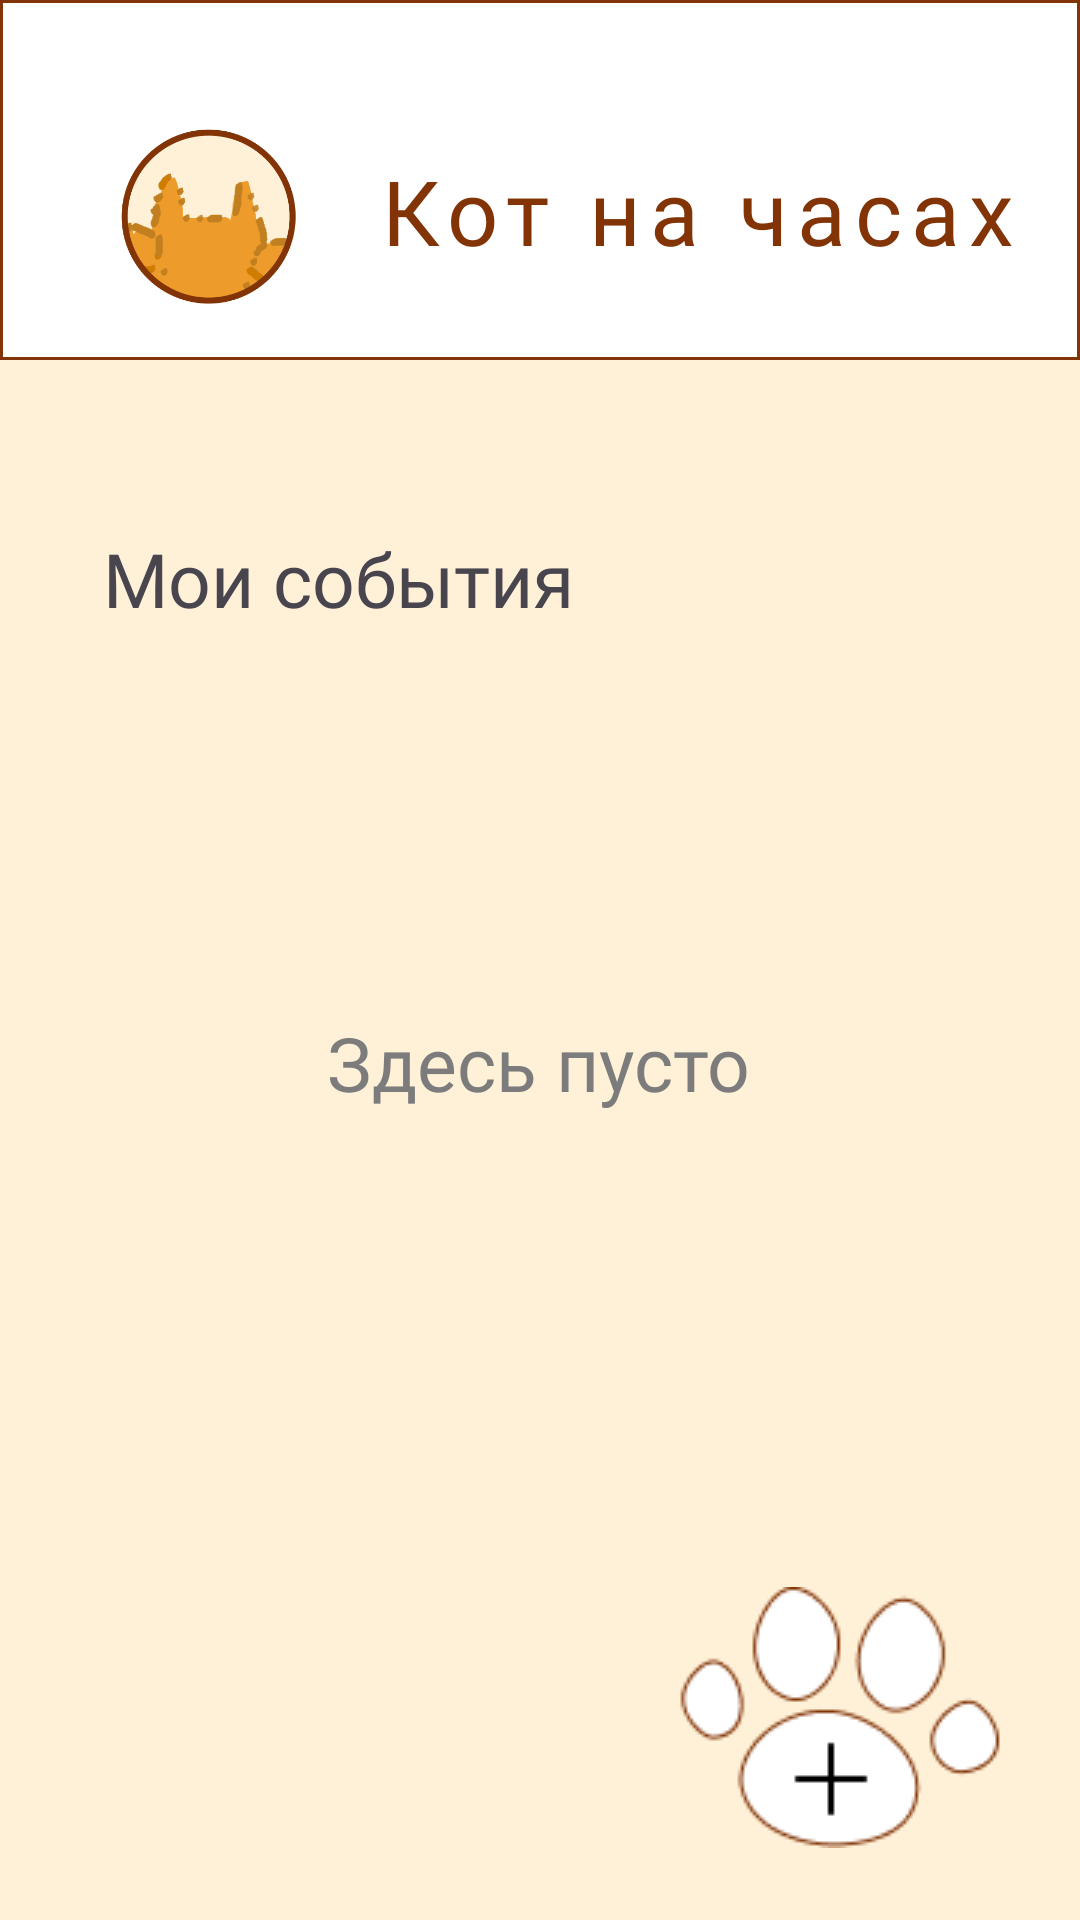

Layout XML and referenced resources for this Android screen:
<!-- AndroidManifest.xml: application theme Theme.Cat_on_clock -->
<!-- res/layout/activity_my_event.xml -->
<?xml version="1.0" encoding="utf-8"?>
<androidx.constraintlayout.widget.ConstraintLayout xmlns:android="http://schemas.android.com/apk/res/android"
    xmlns:app="http://schemas.android.com/apk/res-auto"
    xmlns:tools="http://schemas.android.com/tools"
    android:id="@+id/main"
    android:layout_width="match_parent"
    android:layout_height="match_parent"
    tools:context=".MyEventActivity"
    android:background="@color/screenBackground">

    <LinearLayout
        android:id="@+id/linearLayout2"
        android:layout_width="match_parent"
        android:layout_height="120dp"
        android:background="@drawable/header_for_cat"
        android:orientation="horizontal"
        app:layout_constraintEnd_toEndOf="parent"
        app:layout_constraintHorizontal_bias="0.0"
        app:layout_constraintStart_toStartOf="parent"
        app:layout_constraintTop_toTopOf="parent">

        <ImageView
            android:id="@+id/imageView7"
            android:layout_width="140dp"
            android:layout_height="140dp"
            android:layout_marginBottom="2dp"
            android:src="@drawable/cat_in_circle"
            app:layout_constraintBottom_toBottomOf="parent"
            app:layout_constraintStart_toStartOf="parent"
            app:layout_constraintTop_toTopOf="parent" />

        <TextView
            android:id="@+id/textView8"
            android:layout_width="wrap_content"
            android:layout_height="wrap_content"
            android:layout_marginStart="-15dp"
            android:layout_marginTop="50dp"
            android:fontFamily="@font/amatic_sc_bold"
            android:letterSpacing="0.1"
            android:text="@string/сat_on_clock"
            android:textAlignment="center"
            android:textColor="@color/titleCatOnClock"
            android:textSize="30sp" />

        <ImageView
            android:id="@+id/imageView8"
            android:layout_width="35dp"
            android:layout_height="35dp"
            android:layout_marginStart="80dp"
            android:layout_marginTop="55dp"
            android:onClick="imageView8"
            android:src="@drawable/burger"
            tools:ignore="SpeakableTextPresentCheck,TouchTargetSizeCheck" />
    </LinearLayout>

    <TextView
        android:id="@+id/textView9"
        android:layout_width="wrap_content"
        android:layout_height="wrap_content"
        android:layout_marginTop="56dp"
        android:fontFamily="@font/montserrat"
        android:text="@string/my_event"
        android:textSize="25sp"
        app:layout_constraintEnd_toEndOf="parent"
        app:layout_constraintHorizontal_bias="0.169"
        app:layout_constraintStart_toStartOf="parent"
        app:layout_constraintTop_toBottomOf="@+id/linearLayout2" />

    <TextView
        android:id="@+id/textView10"
        android:layout_width="wrap_content"
        android:layout_height="wrap_content"
        android:fontFamily="@font/montserrat"
        android:text="@string/emptiness_here"
        android:textColor="@color/gray_color"
        android:textSize="25sp"
        app:layout_constraintBottom_toBottomOf="parent"
        app:layout_constraintEnd_toEndOf="parent"
        app:layout_constraintHorizontal_bias="0.497"
        app:layout_constraintStart_toStartOf="parent"
        app:layout_constraintTop_toBottomOf="@+id/textView9"
        app:layout_constraintVertical_bias="0.322" />

    <ImageView
        android:id="@+id/imageView6"
        android:layout_width="wrap_content"
        android:layout_height="wrap_content"
        android:onClick="textView6"
        app:layout_constraintBottom_toBottomOf="parent"
        app:layout_constraintEnd_toEndOf="parent"
        app:layout_constraintHorizontal_bias="0.903"
        app:layout_constraintStart_toStartOf="parent"
        app:layout_constraintTop_toBottomOf="@+id/textView10"
        app:layout_constraintVertical_bias="0.868"
        app:srcCompat="@drawable/add_plus_paw"
        tools:ignore="SpeakableTextPresentCheck" />

</androidx.constraintlayout.widget.ConstraintLayout>
<!-- resources referenced by this layout -->
<resources>
  <color name="gray_color">#7C7C7C</color>
  <color name="screenBackground">#FFF1D8</color>
  <color name="titleCatOnClock">#823406</color>
  <!-- drawable add_plus_paw: png bitmap (drawable, 3777 bytes) -->
  <!-- drawable burger: png bitmap (drawable, 153 bytes) -->
  <!-- drawable cat_in_circle: png bitmap (drawable, 32067 bytes) -->
  <!-- drawable header_for_cat (drawable) -->
  <?xml version="1.0" encoding="utf-8"?>
  <shape xmlns:android="http://schemas.android.com/apk/res/android">
      <stroke
          android:width="1dp"
          android:color="#823406"
          />
      <solid android:color="#FFFFFF" />
  </shape>
  <string name="emptiness_here">Здесь пусто</string>
  <string name="my_event">Мои события</string>
  <style name="Theme.Cat_on_clock" parent="Base.Theme.Cat_on_clock" />
  <style name="Base.Theme.Cat_on_clock" parent="Theme.Material3.DayNight.NoActionBar">
          
          
      </style>
</resources>
